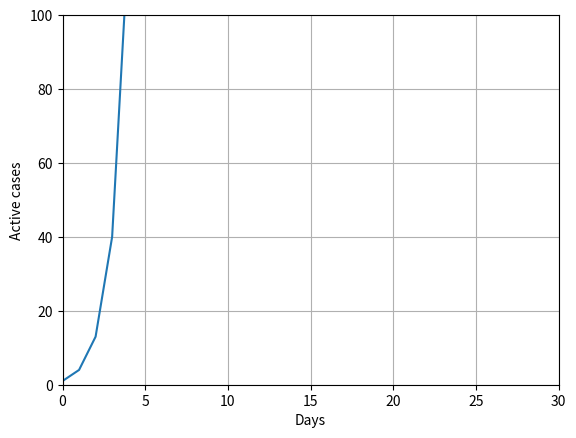

Write Python code to recreate this figure.
import matplotlib.pyplot as plt 

days = 30
daysToRecover = 14
I = 1
a = 3

newlyInfected =[]
totalCases = []
recovered = []
activeCases = []

for x in range(days + 1):
    y = I * a ** x
    newlyInfected.append(y)
    
    if x == 0:
        totalCases.append(newlyInfected[x])
    else:
        totalCases.append(totalCases[x-1] + newlyInfected[x])
    
    if x - daysToRecover < 0:
        recovered.append(0)
    else:
        recovered.append(totalCases[x-14])
    
    activeCases.append(totalCases[x] - recovered[x])

print(newlyInfected)
print(totalCases)
print(recovered)
print(activeCases)

plt.plot(activeCases)
plt.xlabel("Days")
plt.ylabel("Active cases")
plt.axis( [0, days, 0, 100] )
plt.grid()
plt.show() 



